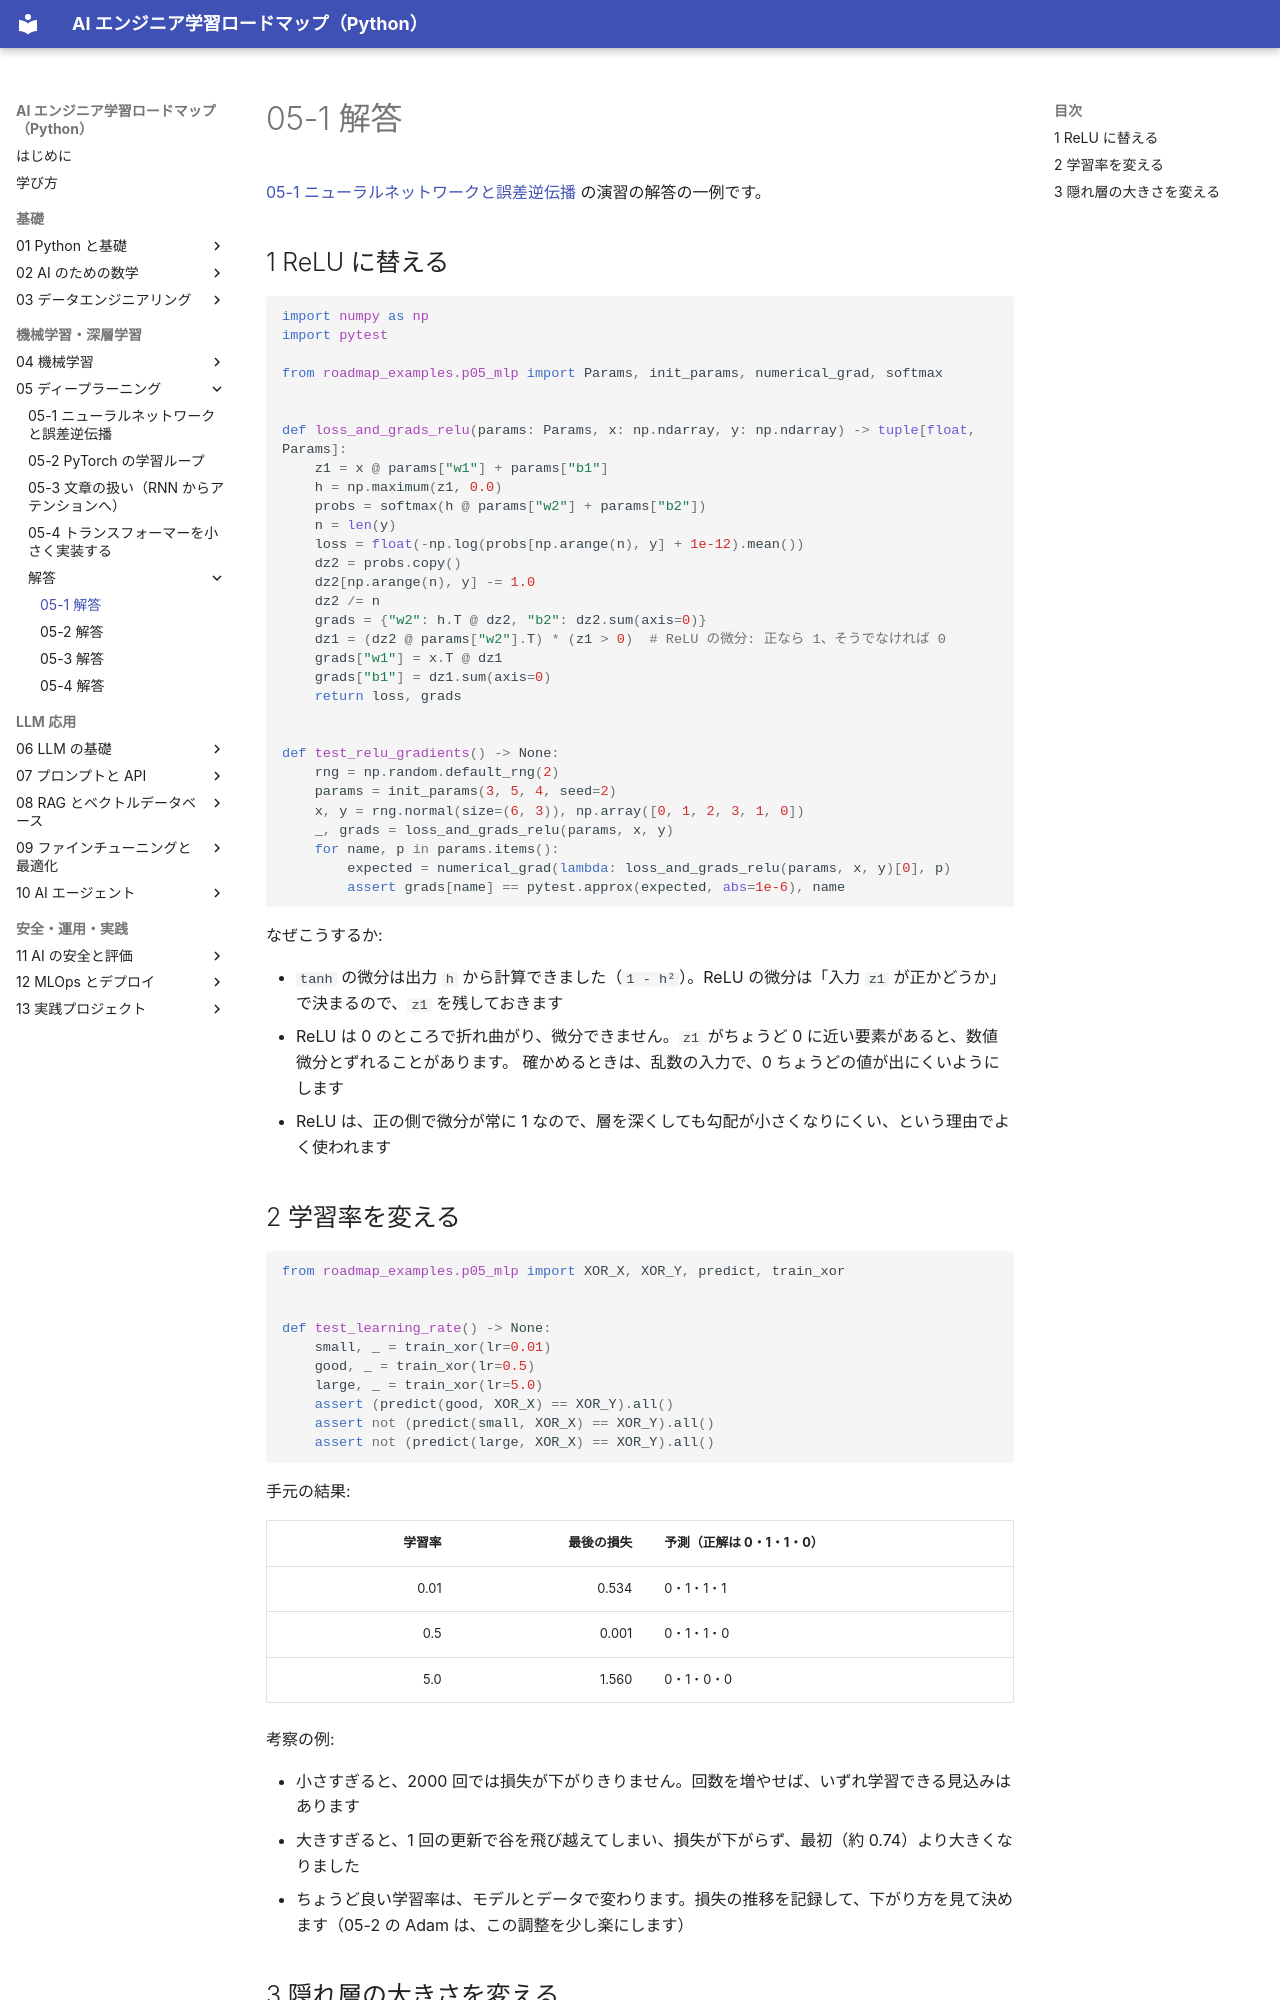

repository: shoyo-maya-bot/ai-engineer-roadmap · page: 05-deep-learning/answers/05-1/index.html · generator: mkdocs

# 05-1 解答

[05-1 ニューラルネットワークと誤差逆伝播](../05-1-backprop.md) の演習の解答の一例です。

## 1 ReLU に替える

```python
import numpy as np
import pytest

from roadmap_examples.p05_mlp import Params, init_params, numerical_grad, softmax


def loss_and_grads_relu(params: Params, x: np.ndarray, y: np.ndarray) -> tuple[float, Params]:
    z1 = x @ params["w1"] + params["b1"]
    h = np.maximum(z1, 0.0)
    probs = softmax(h @ params["w2"] + params["b2"])
    n = len(y)
    loss = float(-np.log(probs[np.arange(n), y] + 1e-12).mean())
    dz2 = probs.copy()
    dz2[np.arange(n), y] -= 1.0
    dz2 /= n
    grads = {"w2": h.T @ dz2, "b2": dz2.sum(axis=0)}
    dz1 = (dz2 @ params["w2"].T) * (z1 > 0)  # ReLU の微分: 正なら 1、そうでなければ 0
    grads["w1"] = x.T @ dz1
    grads["b1"] = dz1.sum(axis=0)
    return loss, grads


def test_relu_gradients() -> None:
    rng = np.random.default_rng(2)
    params = init_params(3, 5, 4, seed=2)
    x, y = rng.normal(size=(6, 3)), np.array([0, 1, 2, 3, 1, 0])
    _, grads = loss_and_grads_relu(params, x, y)
    for name, p in params.items():
        expected = numerical_grad(lambda: loss_and_grads_relu(params, x, y)[0], p)
        assert grads[name] == pytest.approx(expected, abs=1e-6), name
```

なぜこうするか:

- `tanh` の微分は出力 `h` から計算できました（`1 - h²`）。ReLU の微分は「入力 `z1` が正かどうか」で決まるので、`z1` を残しておきます
- ReLU は 0 のところで折れ曲がり、微分できません。`z1` がちょうど 0 に近い要素があると、数値微分とずれることがあります。
  確かめるときは、乱数の入力で、0 ちょうどの値が出にくいようにします
- ReLU は、正の側で微分が常に 1 なので、層を深くしても勾配が小さくなりにくい、という理由でよく使われます
